Run: headless pygame with SDL's dummy video driver; simulated clock (each Clock.tick advances the game by its frame time, no real sleeping); random seed 0; keys injected as events and as key.get_pressed() state; mouse plan: one left click at the window centre at the start of phase 2, then a move to the lower-right quarter at the start of phase 3.
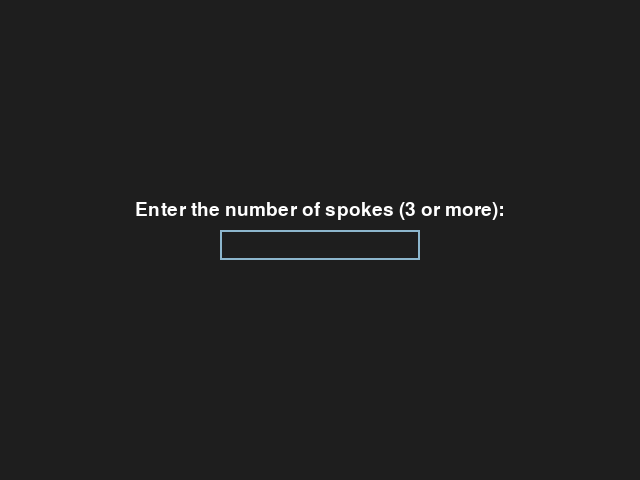
Frame 1 of 4 · flips 1–60 · no input
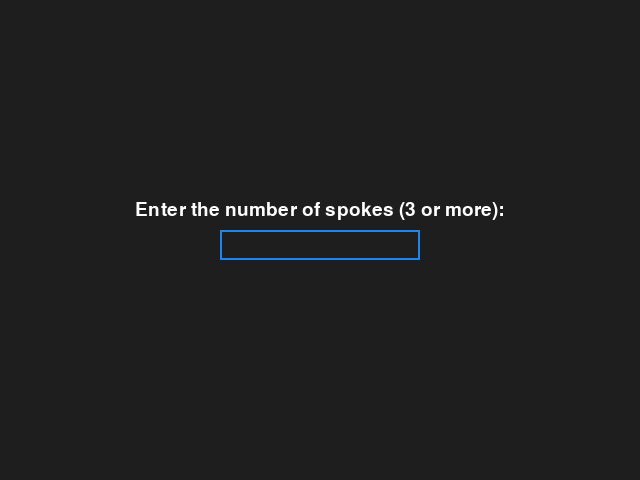
Frame 2 of 4 · flips 61–180 · clicked the window centre · tapped SPACE, RETURN · held RIGHT (→), D
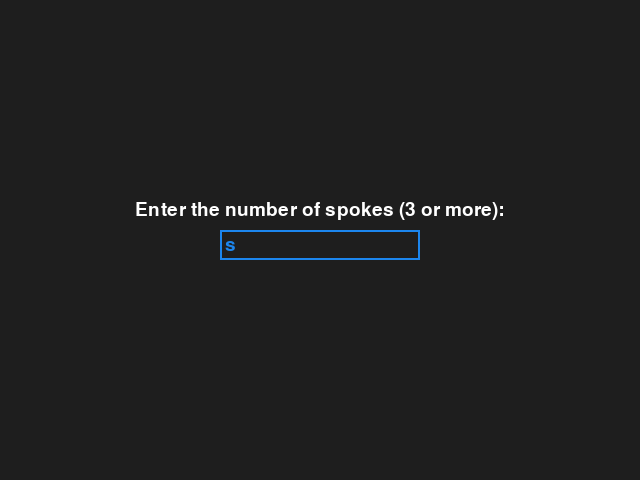
Frame 3 of 4 · flips 181–300 · moved the mouse to the lower-right quarter · held DOWN (↓), S
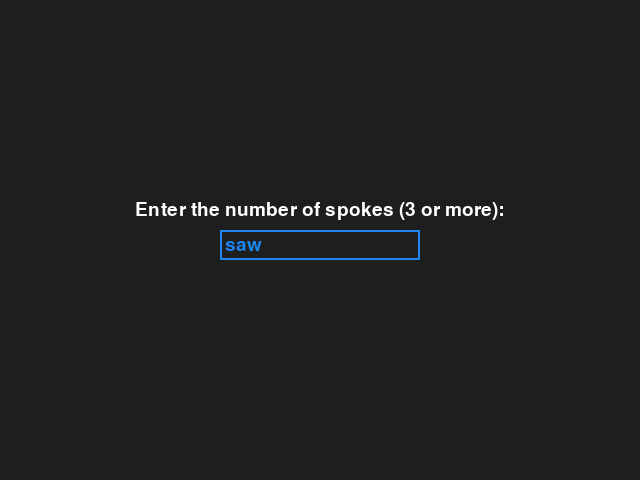
Frame 4 of 4 · flips 301–420 · held LEFT (←), A, UP (↑), W

The pygame program that drew these frames:

import pygame
import math
import sys

# Initialize Pygame
pygame.init()

# Constants
SCREEN_WIDTH, SCREEN_HEIGHT = 640, 480
EDGE_WIDTH = 10
INACTIVE_EDGE_COLOR = (70, 70, 70)
ACTIVE_EDGE_COLOR = (200, 200, 200)
VERTEX_RADIUS = 16
VERTEX_COLOR = (255, 255, 255)
PLAYER_COLORS = [(255, 0, 0), (0, 0, 255)]
TEXT_COLOR = (255, 255, 255)
INFO_FONT = pygame.font.Font(None, 28)
PLAYER_FONT = pygame.font.Font(None, 36)
BUTTON_FONT = pygame.font.Font(None, 28)
GAME_OVER_DELAY = 3000  # Delay in milliseconds

# Undo and redo button constants
UNDO_BUTTON_POS = (50, SCREEN_HEIGHT - 50)
UNDO_BUTTON_SIZE = (80, 40)
UNDO_BUTTON_COLOR = (0, 200, 0)
UNDO_BUTTON_TEXT_COLOR = (255, 255, 255)
REDO_BUTTON_POS = (150, SCREEN_HEIGHT - 50)
REDO_BUTTON_COLOR = (200, 0, 0)

# Setup the screen
screen = pygame.display.set_mode((SCREEN_WIDTH, SCREEN_HEIGHT))
pygame.display.set_caption('Wheel Graph Dots and Boxes')


def prompt_for_spokes():
    input_box = pygame.Rect(SCREEN_WIDTH / 2 - 100, SCREEN_HEIGHT / 2 - 10, 200, 30)
    active = False  # Input box is not active
    text = ''
    label_text = 'Enter the number of spokes (3 or more):'
    color_inactive = pygame.Color('lightskyblue3')
    color_active = pygame.Color('dodgerblue2')
    color = color_inactive

    while True:
        for event in pygame.event.get():
            if event.type == pygame.QUIT:
                pygame.quit()
                sys.exit()
            if event.type == pygame.MOUSEBUTTONDOWN:
                if input_box.collidepoint(event.pos):
                    active = not active
                else:
                    active = False
                color = color_active if active else color_inactive
            if event.type == pygame.KEYDOWN:
                if active:
                    if event.key == pygame.K_RETURN:
                        try:
                            n_spokes = int(text)
                            return max(3, n_spokes)  # Ensure a minimum of 3 spokes
                        except ValueError:
                            return 3  # Default to 3 spokes if input is invalid
                    elif event.key == pygame.K_BACKSPACE:
                        text = text[:-1]
                    else:
                        text += event.unicode

        screen.fill((30, 30, 30))  # Dark grey background
        # Render the label text
        label_surface = INFO_FONT.render(label_text, True, TEXT_COLOR)
        screen.blit(label_surface, (SCREEN_WIDTH / 2 - label_surface.get_width() / 2, SCREEN_HEIGHT / 2 - 40))
        # Render the current text
        txt_surface = INFO_FONT.render(text, True, color)
        # Adjust the width of the box if text is too long
        input_box.w = max(200, txt_surface.get_width() + 10)
        # Blit the input text
        screen.blit(txt_surface, (input_box.x + 5, input_box.y + 5))
        # Blit the input box
        pygame.draw.rect(screen, color, input_box, 2)

        pygame.display.flip()


def create_wheel_graph_edges_and_vertices(n_spokes):
    edges = {}
    vertices = {}
    center = (SCREEN_WIDTH // 2, SCREEN_HEIGHT // 2)

    # Add center vertex
    vertices[center] = False

    angle_step = (2 * math.pi) / n_spokes
    outer_vertices = []

    # Create outer vertices and connect them to the center
    for i in range(n_spokes):
        angle = i * angle_step
        x = center[0] + ((SCREEN_WIDTH // 4) * math.cos(angle))
        y = center[1] + ((SCREEN_HEIGHT // 4) * math.sin(angle))
        outer_vertex = (int(x), int(y))
        outer_vertices.append(outer_vertex)
        vertices[outer_vertex] = False
        edges[(center, outer_vertex)] = True

    # Connect outer vertices to form a cycle
    for i in range(n_spokes):
        start_vertex = outer_vertices[i]
        end_vertex = outer_vertices[(i + 1) % n_spokes]
        edges[(start_vertex, end_vertex)] = True

    return edges, vertices


def draw_wheel_graph(edges, vertices, n_spokes, current_player):
    # Draw the number of spokes at the top
    spoke_text = INFO_FONT.render(f'Spokes: {n_spokes}', True, TEXT_COLOR)
    screen.blit(spoke_text, (5, 5))

    # Draw whose turn at the bottom
    turn_text = PLAYER_FONT.render(f'Player {current_player + 1} Turn', True, PLAYER_COLORS[current_player])
    screen.blit(turn_text, (SCREEN_WIDTH // 2 - turn_text.get_width() // 2, SCREEN_HEIGHT - 35))

    # Draw edges
    for (start_pos, end_pos), active in edges.items():
        color = ACTIVE_EDGE_COLOR if active else INACTIVE_EDGE_COLOR
        pygame.draw.line(screen, color, start_pos, end_pos, EDGE_WIDTH)

    # Draw vertices
    for position, player in vertices.items():
        color = VERTEX_COLOR if not player else PLAYER_COLORS[0] if player == 'player 1' else PLAYER_COLORS[1]
        pygame.draw.circle(screen, color, position, VERTEX_RADIUS)


def get_clicked_edge(edges, mouse_pos):
    for (start_pos, end_pos), active in edges.items():
        if not active:
            continue
        nearest_point = get_nearest_point_on_line(start_pos, end_pos, mouse_pos)
        distance_sq = (mouse_pos[0] - nearest_point[0]) ** 2 + (mouse_pos[1] - nearest_point[1]) ** 2
        if distance_sq <= (EDGE_WIDTH // 2) ** 2:
            return (start_pos, end_pos)
    return None


def get_nearest_point_on_line(a, b, p):
    ap = (p[0] - a[0], p[1] - a[1])
    ab = (b[0] - a[0], b[1] - a[1])
    ab_mag = (ab[0] ** 2 + ab[1] ** 2) ** 0.5
    ab_unit = (ab[0] / ab_mag, ab[1] / ab_mag)
    distance = ap[0] * ab_unit[0] + ap[1] * ab_unit[1]
    distance = max(0, min(ab_mag, distance))
    nearest = (a[0] + ab_unit[0] * distance, a[1] + ab_unit[1] * distance)
    return nearest


def check_for_isolated_vertices(vertices, edges, current_player):
    player_tag = 'player 1' if current_player == 0 else 'player 2'
    for vertex in vertices:
        if vertices[vertex] is False:  # Vertex is not owned yet
            # Check if all edges connected to this vertex are inactive
            connected_edges = [edge for edge in edges if vertex in edge]
            if all(not edges[edge] for edge in connected_edges):
                vertices[vertex] = player_tag  # Assign vertex to player
                return True  # Isolated vertex found
    return False  # No isolated vertices found


def draw_buttons(current_player):
    # Draw the undo button
    pygame.draw.rect(screen, UNDO_BUTTON_COLOR, (*UNDO_BUTTON_POS, *UNDO_BUTTON_SIZE))
    undo_text = BUTTON_FONT.render('Undo', True, UNDO_BUTTON_TEXT_COLOR)
    screen.blit(undo_text, undo_text.get_rect(center=(UNDO_BUTTON_POS[0] + UNDO_BUTTON_SIZE[0] // 2, UNDO_BUTTON_POS[1] + UNDO_BUTTON_SIZE[1] // 2)))

    # Draw the redo button
    pygame.draw.rect(screen, REDO_BUTTON_COLOR, (*REDO_BUTTON_POS, *UNDO_BUTTON_SIZE))
    redo_text = BUTTON_FONT.render('Redo', True, UNDO_BUTTON_TEXT_COLOR)
    screen.blit(redo_text, redo_text.get_rect(center=(REDO_BUTTON_POS[0] + UNDO_BUTTON_SIZE[0] // 2, REDO_BUTTON_POS[1] + UNDO_BUTTON_SIZE[1] // 2)))

def get_button_clicked(position):
    # Check if the undo or redo button was clicked
    undo_button_rect = pygame.Rect(UNDO_BUTTON_POS[0], UNDO_BUTTON_POS[1], UNDO_BUTTON_SIZE[0], UNDO_BUTTON_SIZE[1])
    redo_button_rect = pygame.Rect(REDO_BUTTON_POS[0], REDO_BUTTON_POS[1], UNDO_BUTTON_SIZE[0], UNDO_BUTTON_SIZE[1])
    if undo_button_rect.collidepoint(position):
        return 'undo'
    elif redo_button_rect.collidepoint(position):
        return 'redo'
    return None

def undo_move(move_history, redo_stack, current_state):
    if move_history:
        last_state = move_history.pop()
        redo_stack.append(current_state)
        return last_state
    return current_state

def redo_move(redo_stack, move_history, current_state):
    if redo_stack:
        next_state = redo_stack.pop()
        move_history.append(current_state)
        return next_state
    return current_state

def game_loop(n_spokes):
    edges, vertices = create_wheel_graph_edges_and_vertices(n_spokes)
    current_player = 0
    player_scores = [0, 0]
    running = True
    clock = pygame.time.Clock()
    move_history = []  # Store the state after each move
    redo_stack = []  # Store the state after each undo

    while running:
        screen.fill((0, 0, 0))
        draw_wheel_graph(edges, vertices, n_spokes, current_player)
        draw_buttons(current_player)
        pygame.display.flip()

        for event in pygame.event.get():
            if event.type == pygame.QUIT:
                running = False
                pygame.quit()
                sys.exit()
            elif event.type == pygame.MOUSEBUTTONDOWN and event.button == 1:
                mouse_pos = pygame.mouse.get_pos()
                clicked_button = get_button_clicked(mouse_pos)
                if clicked_button == 'undo':
                    edges, vertices, current_player = undo_move(move_history, redo_stack, (edges, vertices, current_player))
                elif clicked_button == 'redo':
                    edges, vertices, current_player = redo_move(redo_stack, move_history, (edges, vertices, current_player))
                else:
                    redo_stack = []  # Clear the redo stack if a new move is made
                    clicked_edge = get_clicked_edge(edges, mouse_pos)
                    if clicked_edge and edges[clicked_edge]:
                        move_history.append((edges.copy(), vertices.copy(), current_player))
                        edges[clicked_edge] = False
                        isolated = check_for_isolated_vertices(vertices, edges, current_player)
                        if isolated:
                            player_scores[current_player] += 1  # Increment player's score
                        else:
                            current_player = 1 - current_player  # Change turn if no vertex isolated

        # Check for game over condition
        if not any(edges.values()):  # No active edges left
            running = False

        clock.tick(60)
    
    game_over(player_scores)

def game_over(player_scores):
    # Use a semi-transparent surface to darken the screen slightly
    overlay = pygame.Surface((SCREEN_WIDTH, SCREEN_HEIGHT), pygame.SRCALPHA)
    overlay.fill((0, 0, 0, 128))  # Semi-transparent black
    screen.blit(overlay, (0, 0))

    # Decide the game over text
    winner_text = "Game Over - "
    if player_scores[0] > player_scores[1]:
        winner_text += "Player 1 wins!"
    elif player_scores[1] > player_scores[0]:
        winner_text += "Player 2 wins!"
    else:
        winner_text += "It's a tie!"
    
    # Set the color to neon green for high contrast
    text_color = (57, 255, 20)

    # Create a text surface with the winner message
    text_surface = PLAYER_FONT.render(winner_text, True, text_color)
    
    # Position the text in the center of the screen
    text_rect = text_surface.get_rect(center=(SCREEN_WIDTH // 2, SCREEN_HEIGHT // 2))

    # Blit the text surface onto the screen
    screen.blit(text_surface, text_rect)
    pygame.display.flip()  # Update the display with the new overlay

    pygame.time.wait(GAME_OVER_DELAY)  # Wait for a few seconds before continuing


def main():
    while True:
        n_spokes = prompt_for_spokes()
        game_loop(n_spokes)


if __name__ == '__main__':
    main()
